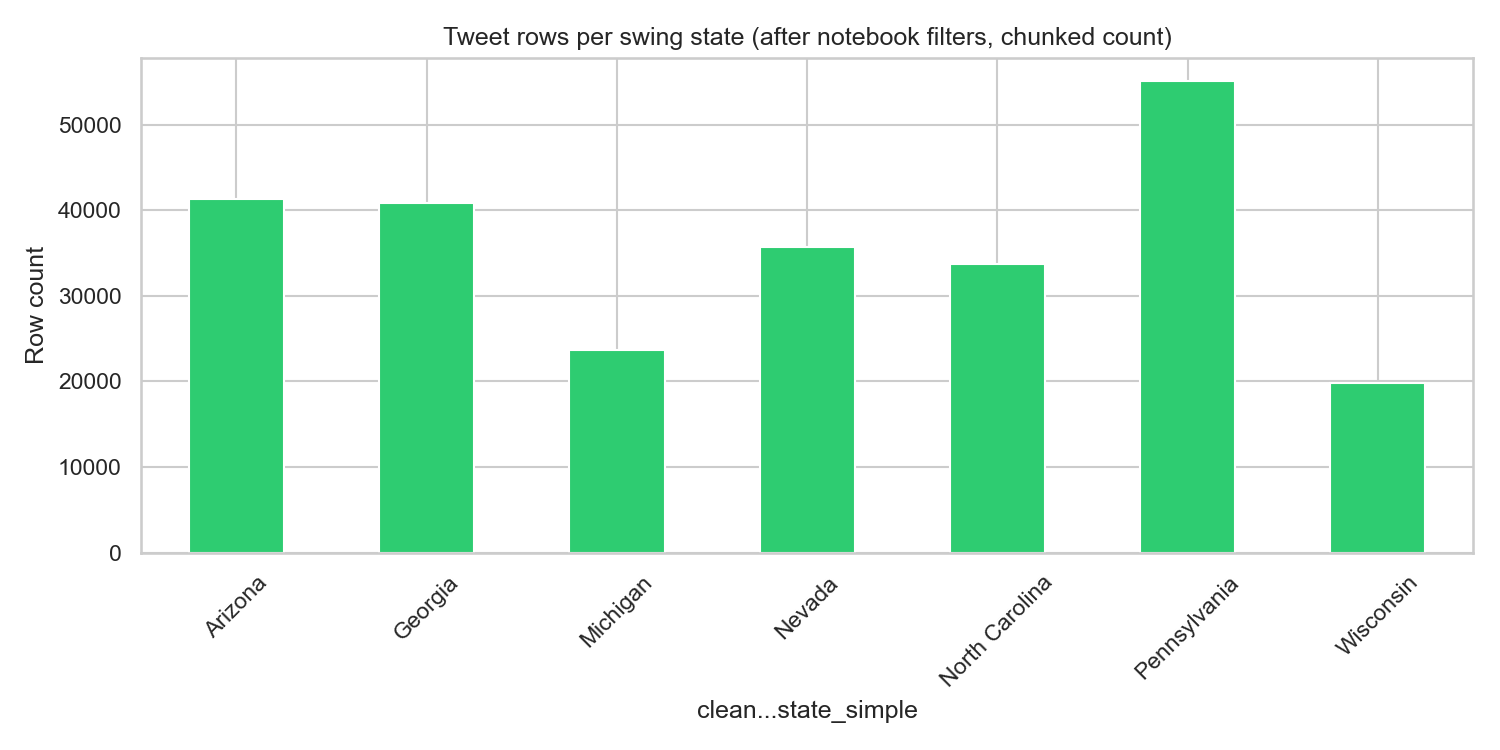

The file beside this chart, header and first rows:
key, row_count
Arizona, 41368
Georgia, 40793
Michigan, 23673
Nevada, 35652
North Carolina, 33756
Pennsylvania, 55084
Wisconsin, 19795
